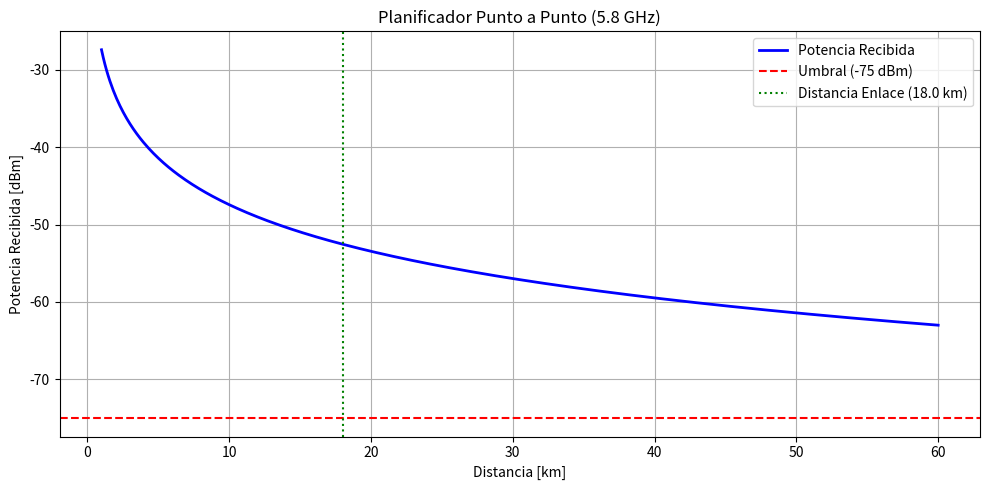

Python code for this plot:
"""Módulo integrador para evaluación y diagnóstico completo de enlaces punto a punto."""

import math
import matplotlib.pyplot as plt
import numpy as np

# Datos de entrada fijos
DISTANCIA_KM = 18.0
FRECUENCIA_GHZ = 5.8
P_TX_DBM = 23.0
DIAMETRO_ANTENAS_M = 0.6
ALTURA_TORRES_M = 35.0
UMBRAL_DBM = -75.0
ANCHO_BANDA_HZ = 40e6
FIGURA_RUIDO_DB = 6.0

VELOCIDAD_LUZ = 299792458
K_BOLTZMANN = 1.380649e-23
TEMPERATURA_K = 290.0


def calcular_antena(diametro_m, frecuencia_hz):
    """Calcula longitud de onda y ganancia parabólica.

    Retorna:
    Tupla (longitud_onda_m, ganancia_dbi).
    """
    longitud_onda = VELOCIDAD_LUZ / frecuencia_hz
    ganancia = 10 * math.log10(0.55 * ((math.pi * diametro_m) / longitud_onda) ** 2)
    return longitud_onda, ganancia


def evaluar_enlace(distancia_km, altura_torres_m, frecuencia_ghz, p_tx_dbm, diametro_m, umbral_dbm, bw_hz, nf_db):
    """Realiza todos los cálculos técnicos del informe de ingeniería."""
    frecuencia_hz = frecuencia_ghz * 1e9
    longitud_onda, ganancia_dbi = calcular_antena(diametro_m, frecuencia_hz)

    # 2. Horizonte de radio
    horizonte_max_km = 4.12 * (math.sqrt(altura_torres_m) + math.sqrt(altura_torres_m))

    # 3. Zona de Fresnel en punto medio
    r_fresnel_m = 17.32 * math.sqrt(((distancia_km / 2) ** 2) / (frecuencia_ghz * distancia_km))

    # 4. FSPL, Potencia Recibida y Margen
    distancia_m = distancia_km * 1000.0
    fspl = 20 * math.log10((4 * math.pi * distancia_m * frecuencia_hz) / VELOCIDAD_LUZ)
    p_rx_dbm = p_tx_dbm + (2 * ganancia_dbi) - fspl
    margen_db = p_rx_dbm - umbral_dbm

    # 5. SNR y Capacidad de Shannon
    piso_ruido_dbm = 10 * math.log10(K_BOLTZMANN * TEMPERATURA_K * bw_hz * 1000.0) + nf_db
    snr_db = p_rx_dbm - piso_ruido_dbm
    snr_lineal = 10 ** (snr_db / 10)
    capacidad_bps = bw_hz * math.log2(1 + snr_lineal)

    # 6. Veredicto
    fallas = []
    if distancia_km > horizonte_max_km:
        fallas.append("Distancia supera el horizonte de radio (sin línea de vista).")
    if margen_db < 0:
        fallas.append("Potencia recibida por debajo del umbral de recepción.")

    estado = "VIABLE" if len(fallas) == 0 else "NO VIABLE"

    return {
        "ganancia_dbi": ganancia_dbi,
        "horizonte_km": horizonte_max_km,
        "fresnel_m": r_fresnel_m,
        "fspl_db": fspl,
        "p_rx_dbm": p_rx_dbm,
        "margen_db": margen_db,
        "piso_ruido_dbm": piso_ruido_dbm,
        "snr_db": snr_db,
        "capacidad_mbps": capacidad_bps / 1e6,
        "veredicto": estado,
        "fallas": fallas,
    }


def graficar_enlace(distancia_evaluar_km, p_rx_actual_dbm, ganancia_dbi):
    """Grafica la potencia recibida en función de la distancia de 1 a 60 km."""
    distancias_km = np.linspace(1.0, 60.0, 500)
    distancias_m = distancias_km * 1000.0
    frecuencia_hz = FRECUENCIA_GHZ * 1e9

    fspl_vec = 20 * np.log10((4 * np.pi * distancias_m * frecuencia_hz) / VELOCIDAD_LUZ)
    p_rx_vec = P_TX_DBM + (2 * ganancia_dbi) - fspl_vec

    plt.figure(figsize=(10, 5))
    plt.plot(distancias_km, p_rx_vec, label="Potencia Recibida", color="blue", linewidth=2)
    plt.axhline(y=UMBRAL_DBM, color="red", linestyle="--", label="Umbral (-75 dBm)")
    plt.axvline(x=distancia_evaluar_km, color="green", linestyle=":", label=f"Distancia Enlace ({distancia_evaluar_km} km)")

    plt.title(f"Planificador Punto a Punto ({FRECUENCIA_GHZ} GHz)")
    plt.xlabel("Distancia [km]")
    plt.ylabel("Potencia Recibida [dBm]")
    plt.grid(True)
    plt.legend()
    plt.tight_layout()
    plt.show()


def main():
    """Ejecuta el informe integrador para la configuración principal y la alternativa."""
    print("==========================================================")
    print("     INFORME TÉCNICO: PLANIFICADOR DE ENLACE MICROONDAS   ")
    print("==========================================================")

    res = evaluar_enlace(
        DISTANCIA_KM, ALTURA_TORRES_M, FRECUENCIA_GHZ,
        P_TX_DBM, DIAMETRO_ANTENAS_M, UMBRAL_DBM,
        ANCHO_BANDA_HZ, FIGURA_RUIDO_DB
    )

    print(f"Ganancia de Antenas:       {res['ganancia_dbi']:.2f} dBi")
    print(f"Horizonte de Radio:         {res['horizonte_km']:.2f} km")
    print(f"Radio Zona Fresnel (50%):   {res['fresnel_m']:.2f} m")
    print(f"Pérdida Espacio Libre:      {res['fspl_db']:.2f} dB")
    print(f"Potencia Recibida:          {res['p_rx_dbm']:.2f} dBm")
    print(f"Margen de Enlace:           {res['margen_db']:.2f} dB")
    print(f"Piso de Ruido Receptor:     {res['piso_ruido_dbm']:.2f} dBm")
    print(f"Relación Signal/Noise SNR:  {res['snr_db']:.2f} dB")
    print(f"Capacidad Canal Shannon:    {res['capacidad_mbps']:.2f} Mbit/s")
    print(f"\nVEREDICTO FINAL:           >>> {res['veredicto']} <<<")

    if res["fallas"]:
        for f in res["fallas"]:
            print(f" - Motivo: {f}")

    graficar_enlace(DISTANCIA_KM, res["p_rx_dbm"], res["ganancia_dbi"])

    # Prueba alternativa
    print("\n==========================================================")
    print(" PRUEBA ALTERNATIVA: Distancia = 45 km | Torres = 20 m")
    print("==========================================================")
    res_alt = evaluar_enlace(
        45.0, 20.0, FRECUENCIA_GHZ,
        P_TX_DBM, DIAMETRO_ANTENAS_M, UMBRAL_DBM,
        ANCHO_BANDA_HZ, FIGURA_RUIDO_DB
    )
    print(f"VEREDICTO ALTERNATIVO:     >>> {res_alt['veredicto']} <<<")
    for f in res_alt["fallas"]:
        print(f" - Motivo: {f}")


if __name__ == "__main__":
    main()
